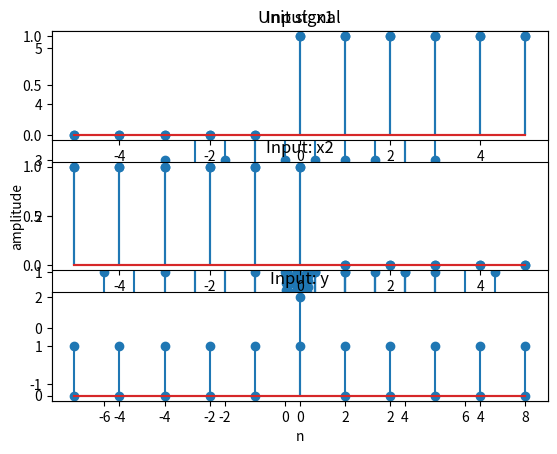

This chart was generated by the following Python code:
# -*- coding: utf-8 -*-
"""Untitled1.ipynb
 
Automatically generated by Colaboratory.
 
Original file is located at
    https://colab.research.google.com/<link-removed>
"""
 
import numpy as np
import matplotlib.pyplot as plt
 
t = np.arange(0,1,0.01)
xt = np.sin(2*np.pi*3*t)
plt.stem(t,xt)
 
t = np.arange(0,1,0.01)
xt = np.sin(2*np.pi*3*t)
plt.plot(t,xt)
 
n = [-5,-4,-3,-2,-1,0,1,2,3,4,5]
xn = []
for i in range(-5,6):
  if i >= 0:
    xn.append(1)
  else :
    xn.append(0)
plt.title('Unit up signal')
plt.xlabel('n')
plt.ylabel('amplitude')
plt.stem(n,xn)
 
n = [-5,-4,-3,-2,-1,0,1,2,3,4,5]
xn = []
for i in range(-5,6):
  if i >= 0:
    xn.append(i)
  else :
    xn.append(0)
plt.title('Unit ramp signal')
plt.xlabel('n')
plt.ylabel('amplitude')
plt.stem(n,xn)
 
n = [-5,-4,-3,-2,-1,0,1,2,3,4,5]
xn = [0,1,2,3,4,5,4,3,2,1,0]
# for i in range(-5,6):
#   if i >= 0:
#     xn.append(i)
#   else :
#     xn.append(0)
plt.title('Unit signal')
plt.xlabel('n')
plt.ylabel('amplitude')
plt.stem(n,xn)
 
#delay...
n = [-5,-4,-3,-2,-1,0,1,2,3,4,5]
xn = [0,1,2,3,4,5,4,3,2,1,0]
delay = 2
n = n[:len(n) - delay]
for i in range(0,delay):
  n.insert(0 , n[0]-1)
plt.title('Unit signal')
plt.xlabel('n')
plt.ylabel('amplitude')
plt.stem(n,xn)
 
#advance
n = [-5,-4,-3,-2,-1,0,1,2,3,4,5]
xn = [0,1,2,3,4,5,4,3,2,1,0]
advance = 3
n = n[advance:len(n)]
for i in range(0,advance):
  n.append(n[-1]+1)
plt.title('Unit signal')
plt.xlabel('n')
plt.ylabel('amplitude')
plt.stem(n,xn)
 
n = [-5,-4,-3,-2,-1,0,1,2,3,4,5]
x1n = [0,0,0,0,0,1,1,1,1,1,1]
x2n = [1,1,1,1,1,1,0,0,0,0,0]
y = np.add(x1n,x2n)
plt.subplot(3,1,1)
plt.stem(n,x1n)
plt.title('Input: x1')
 
plt.subplot(3,1,2)
plt.stem(n,x2n)
plt.title('Input: x2')
 
plt.subplot(3,1,3)
plt.stem(n,y)
plt.title('Input: y')
 
n = [-5,-4,-3,-2,-1,0,1,2,3,4,5]
x1n = [0,0,0,0,0,1,1,1,1,1,1]
x2n = [1,1,1,1,1,1,0,0,0,0,0]
y = np.multiply(x1n,x2n)
plt.subplot(3,1,1)
plt.stem(n,x1n)
plt.title('Input: x1')
 
plt.subplot(3,1,2)
plt.stem(n,x2n)
plt.title('Input: x2')
 
plt.subplot(3,1,3)
plt.stem(n,y)
plt.title('Input: y')
 